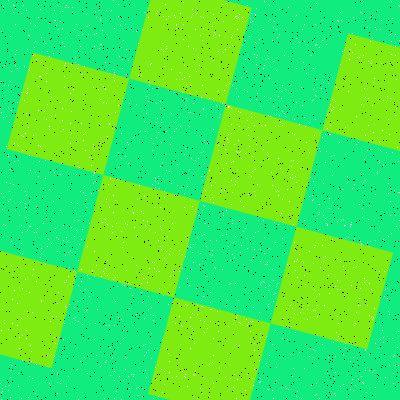

The file beside this chart, header and first rows:
Type, X, Y
Salt, 126, 358
Salt, 185, 377
Salt, 128, 60
Salt, 331, 156
Salt, 133, 376
Salt, 353, 267
Salt, 239, 345
Salt, 242, 17
Salt, 98, 190
Salt, 276, 367
Salt, 340, 64
Salt, 57, 374
Salt, 287, 189
Salt, 128, 283
Salt, 373, 317
Salt, 222, 4
Salt, 45, 264
Salt, 259, 312
Salt, 170, 144
Salt, 366, 83
Salt, 364, 282
Salt, 72, 7
Salt, 114, 380
Salt, 117, 237
Salt, 235, 283
Salt, 36, 59
Salt, 154, 262
Salt, 113, 279
Salt, 75, 57
Salt, 351, 222
Salt, 35, 41
Salt, 263, 29
Salt, 225, 377
Salt, 245, 228
Salt, 69, 267
Salt, 212, 250
Salt, 254, 350
Salt, 201, 152
Salt, 358, 379
Salt, 24, 100
Salt, 164, 258
Salt, 307, 319
Salt, 164, 384
Salt, 114, 28
Salt, 340, 386
Salt, 204, 206
Salt, 323, 261
Salt, 187, 186
Salt, 393, 383
Salt, 28, 363
Salt, 304, 117
Salt, 232, 45
Salt, 146, 377
Salt, 229, 284
Salt, 369, 205
Salt, 316, 394
Salt, 18, 386
Salt, 159, 188
Salt, 205, 94
Salt, 236, 18
... 3,140 more rows
